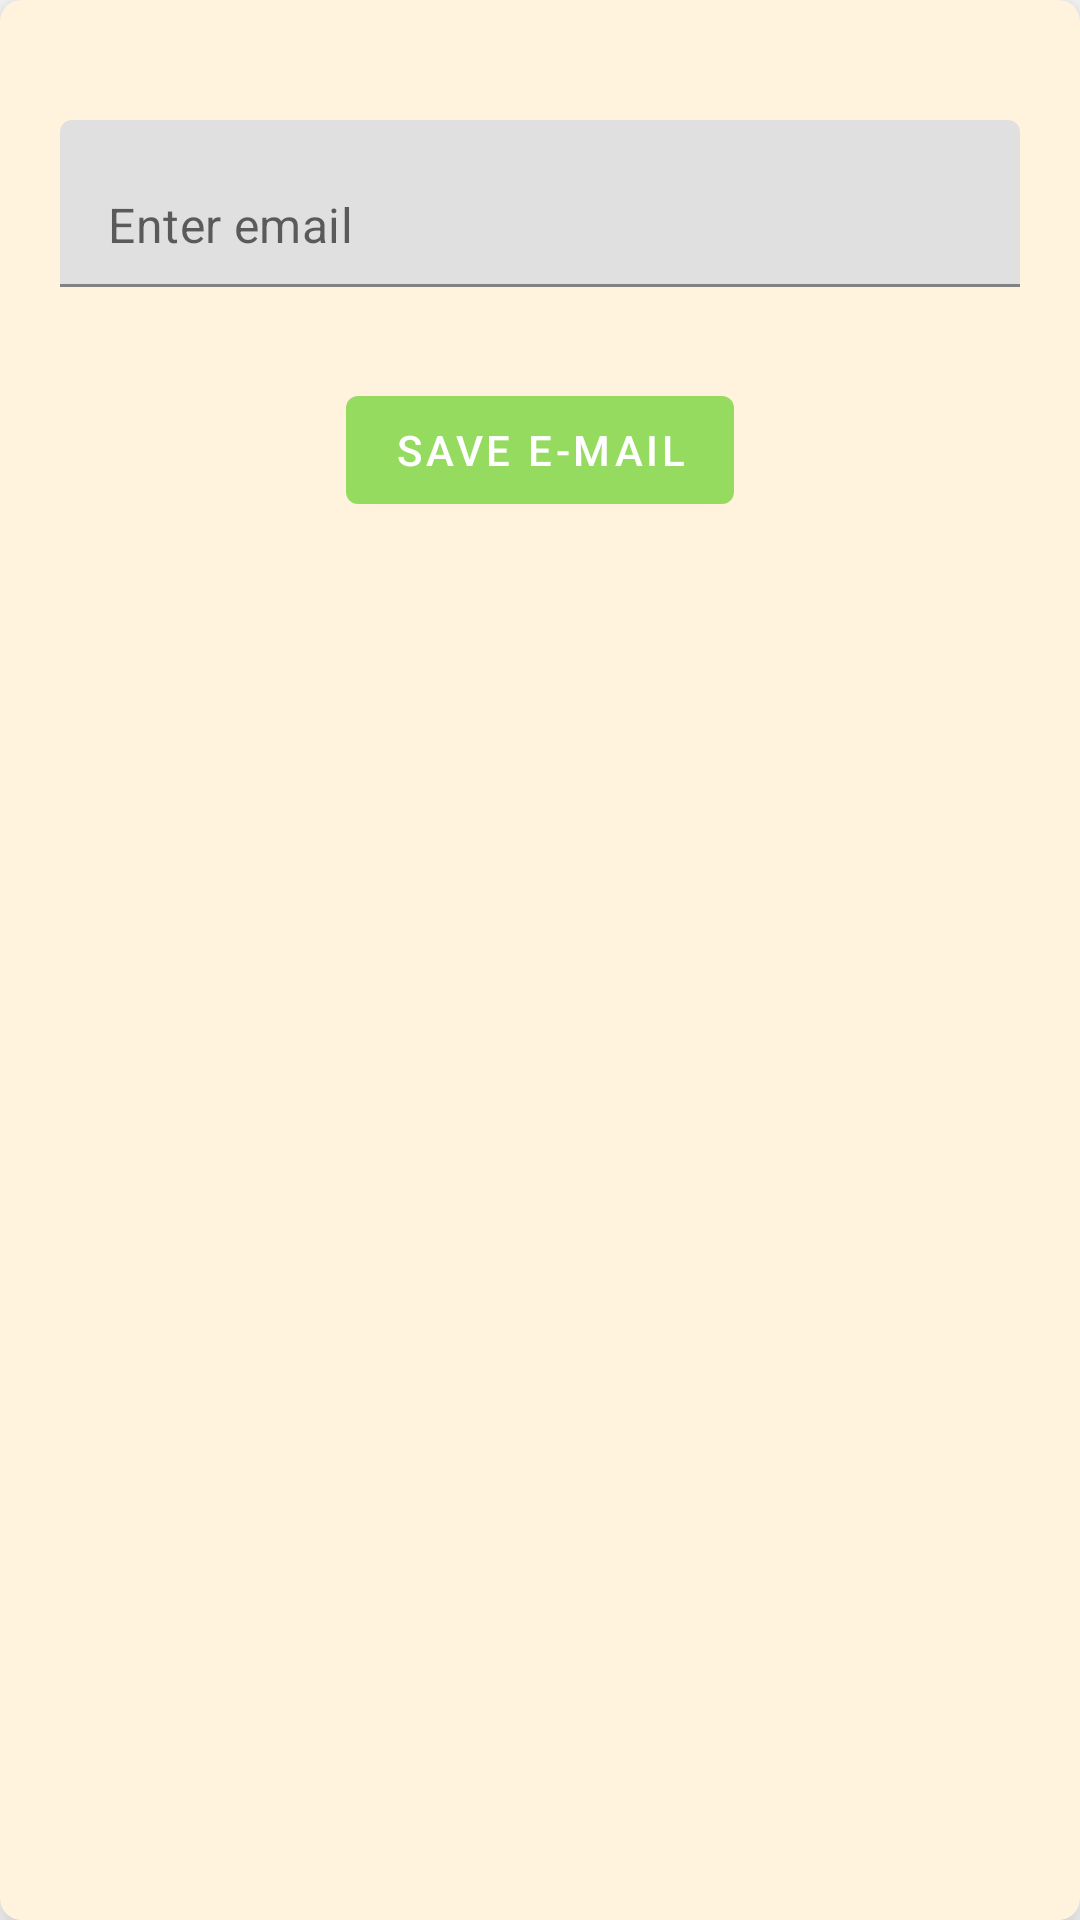

Write the Android layout XML for this screen, with the resource values it uses.
<!-- AndroidManifest.xml: application theme Theme.NoteMe -->
<!-- res/layout/layout_dialog_email.xml -->
<?xml version="1.0" encoding="utf-8"?>
<com.google.android.material.card.MaterialCardView
    xmlns:android="http://schemas.android.com/apk/res/android"
    xmlns:app="http://schemas.android.com/apk/res-auto"
    android:layout_width="320dp"
    android:layout_height="wrap_content"
    app:cardCornerRadius="7dp"
    app:cardElevation="11dp"
    app:cardBackgroundColor="#FFF3DE"
    android:layout_gravity="center"
    >
    <LinearLayout
        android:layout_width="match_parent"
        android:layout_height="wrap_content"
        android:orientation="vertical"
        android:gravity="center"
        android:paddingBottom="15dp"
        >
        <ImageView
            android:layout_width="wrap_content"
            android:layout_height="wrap_content"
            android:src="@drawable/ic_email"
            android:layout_marginTop="10dp"
            />

        <com.google.android.material.textfield.TextInputLayout
            android:id="@+id/emailILId"
            android:layout_width="match_parent"
            android:layout_height="wrap_content"
            android:layout_marginHorizontal="20dp"
            android:layout_marginTop="30dp"
            app:errorEnabled="true"
            app:hintEnabled="false"
            app:layout_constraintTop_toBottomOf="@+id/toolbar">

            <com.google.android.material.textfield.TextInputEditText
                android:id="@+id/emailIEId"
                android:layout_width="match_parent"
                android:layout_height="wrap_content"
                android:hint="Enter email" />

        </com.google.android.material.textfield.TextInputLayout>


        <com.google.android.material.button.MaterialButton
            android:id="@+id/saveEmailBtnId"
            android:layout_width="wrap_content"
            android:layout_height="wrap_content"
            android:layout_marginTop="10dp"
            android:text="Save E-Mail"
            android:textColor="@color/white"
            app:backgroundTint="#94DB60" />

    </LinearLayout>


</com.google.android.material.card.MaterialCardView>
<!-- resources referenced by this layout -->
<resources>
  <color name="white">#FFFFFFFF</color>
  <style name="Theme.NoteMe" parent="Theme.MaterialComponents.Light.NoActionBar">
          <item name="android:forceDarkAllowed" tools:ignore="NewApi">false</item>
          
          <item name="colorPrimary">@color/blue_primary</item>
          <item name="colorPrimaryVariant">@color/blue_secondary</item>
          <item name="colorOnPrimary">@color/blue_secondary</item>
          
          <item name="colorSecondary">@color/blue_primary</item>
          <item name="colorSecondaryVariant">@color/blue_secondary</item>
          <item name="colorOnSecondary">@color/black</item>
          
          <item name="android:statusBarColor" tools:targetApi="l">?attr/colorPrimaryVariant</item>
          
          <item name="android:textColor">#1E1E1E</item>
          <item name="cardBackgroundColor">#FFFFFF</item>
  
          <item name="android:autofilledHighlight" tools:ignore="NewApi">@android:color/transparent</item>
      </style>
  <color name="blue_primary">#050073</color>
  <color name="blue_secondary">#3C3892</color>
  <color name="black">#FF000000</color>
</resources>
